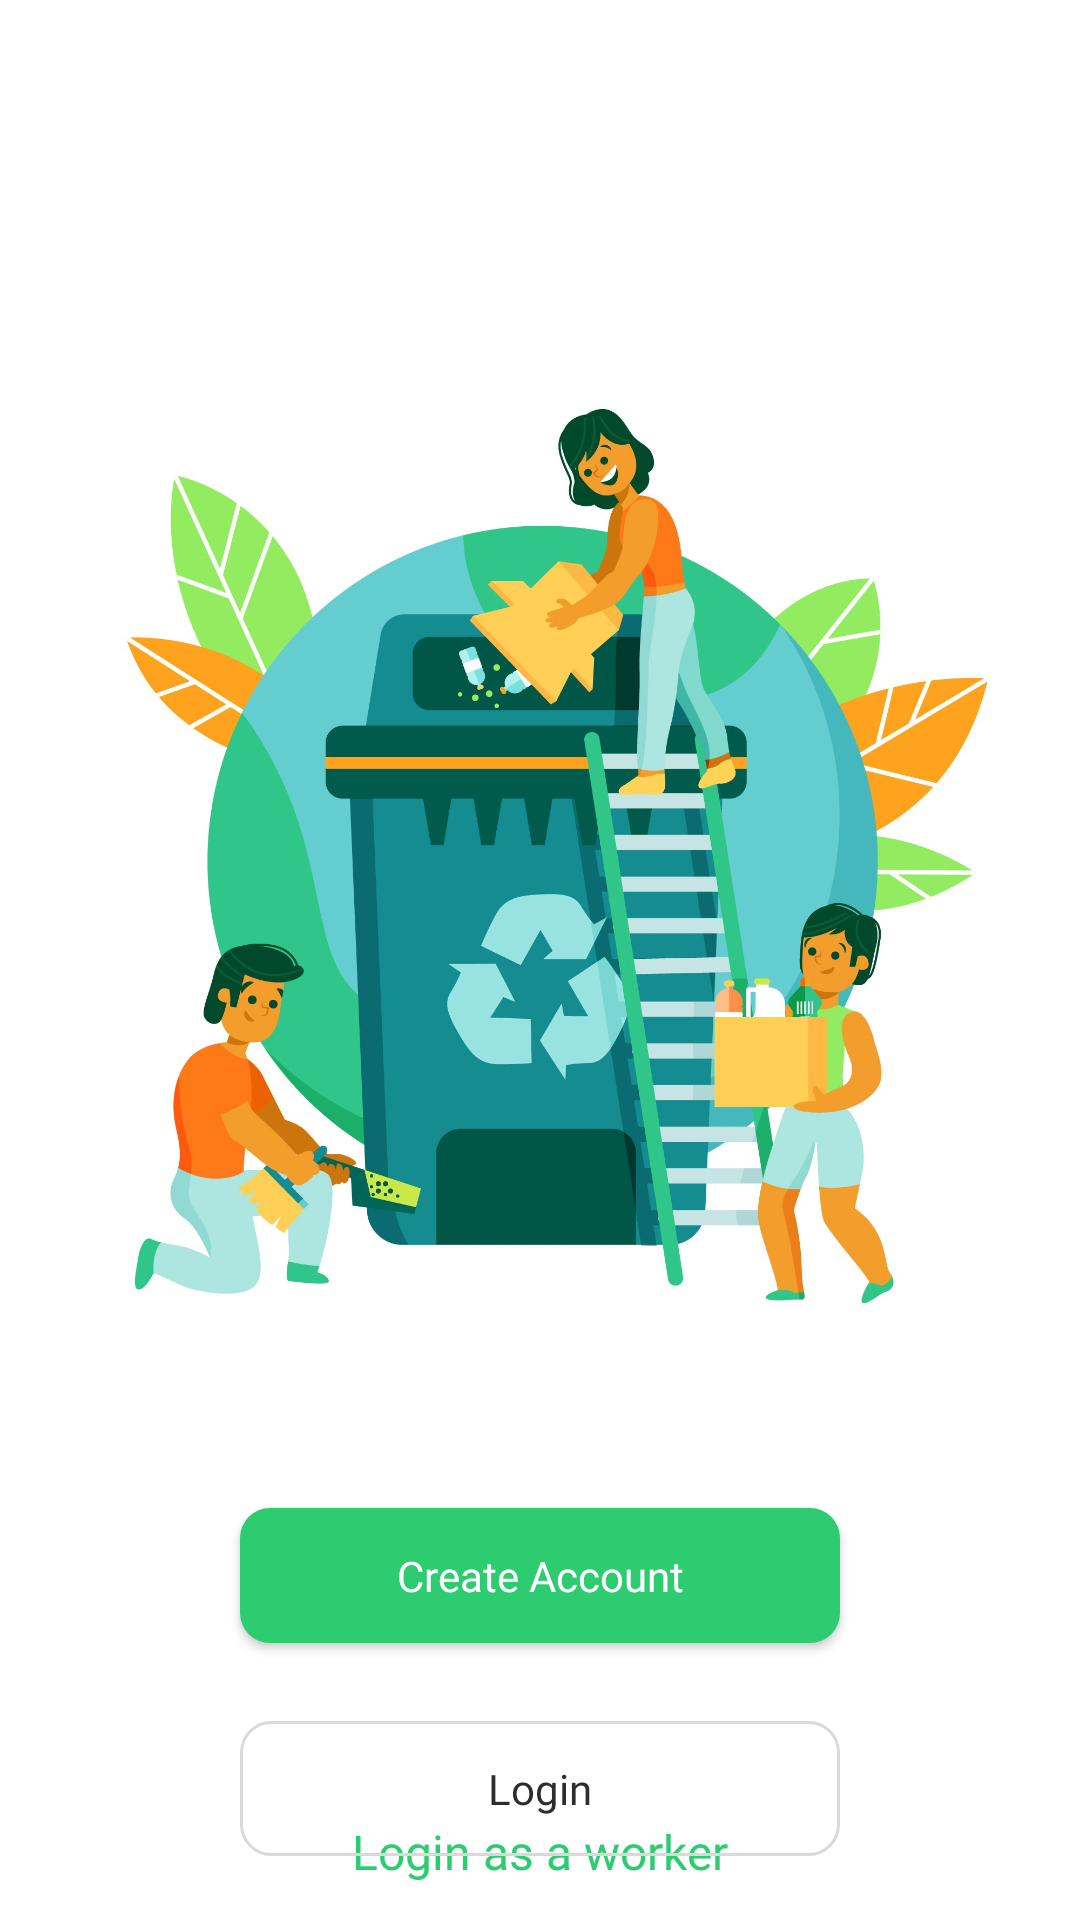

Produce the Android XML layout that renders to this screen, including the resource entries it uses.
<!-- AndroidManifest.xml: application theme Theme.EcoSnap -->
<!-- res/layout/fragment_auth.xml -->
<?xml version="1.0" encoding="utf-8"?>
<androidx.constraintlayout.widget.ConstraintLayout xmlns:android="http://schemas.android.com/apk/res/android"
    xmlns:app="http://schemas.android.com/apk/res-auto"
    xmlns:tools="http://schemas.android.com/tools"
    android:layout_width="match_parent"
    android:layout_height="match_parent"
    android:background="@color/white"
    tools:context=".auth.fragments.AuthFragment">


    <ImageView
        android:id="@+id/img"
        android:layout_width="wrap_content"
        android:layout_height="400dp"
        android:src="@drawable/auth_fargemnt_img"
        app:layout_constraintBottom_toBottomOf="parent"
        app:layout_constraintEnd_toEndOf="parent"
        app:layout_constraintHorizontal_bias="0.0"
        app:layout_constraintStart_toStartOf="parent"
        app:layout_constraintTop_toTopOf="parent"
        app:layout_constraintVertical_bias="0.32" />

    <androidx.appcompat.widget.AppCompatButton
        android:id="@+id/createAccount"
        android:layout_width="200dp"
        android:layout_height="45dp"
        android:fontFamily="@font/medium"
        android:text="Create Account"
        android:layout_marginTop="26dp"
        android:textColor="@color/white"
        android:textAllCaps="false"
        android:background="@drawable/green_rounded_btn_bg"
        app:layout_constraintEnd_toEndOf="parent"
        app:layout_constraintStart_toStartOf="parent"
        app:layout_constraintTop_toBottomOf="@id/img"/>


    <androidx.appcompat.widget.AppCompatButton
        android:id="@+id/login"
        android:layout_width="200dp"
        android:layout_height="45dp"
        android:fontFamily="@font/medium"
        android:text="Login"
        android:layout_marginTop="26dp"
        android:textAllCaps="false"
        android:background="@drawable/gray_border"
        app:layout_constraintEnd_toEndOf="parent"
        app:layout_constraintStart_toStartOf="parent"
        app:layout_constraintTop_toBottomOf="@id/createAccount"/>

    <TextView
        android:id="@+id/login_as_worker"
        android:layout_width="wrap_content"
        android:layout_height="wrap_content"
        android:text="@string/login_as_a_worker"
        android:textColor="@color/primary_green"
        android:textSize="16sp"
        android:fontFamily="@font/semibold"
        android:layout_marginBottom="12dp"
        app:layout_constraintBottom_toBottomOf="parent"
        app:layout_constraintStart_toStartOf="parent"
        app:layout_constraintEnd_toEndOf="parent"/>

</androidx.constraintlayout.widget.ConstraintLayout>
<!-- resources referenced by this layout -->
<resources>
  <color name="primary_green">#2ECC71</color>
  <color name="white">#FFFFFFFF</color>
  <!-- drawable auth_fargemnt_img: jpg bitmap (drawable, 235335 bytes) -->
  <!-- drawable gray_border (drawable) -->
  <shape xmlns:android="http://schemas.android.com/apk/res/android"
      android:shape="rectangle">
  
  
      <corners android:radius="10dp" /> 
  
      <stroke
          android:width="1dp"
          android:color="#D9D9D9" />
  </shape>
  <!-- drawable green_rounded_btn_bg (drawable) -->
  <?xml version="1.0" encoding="utf-8"?>
  <shape
      xmlns:android="http://schemas.android.com/apk/res/android">
      <corners
          android:radius="10dp" />
  
      <solid android:color="@color/primary_green"/>
  
  </shape>
  <string name="login_as_a_worker">Login as a worker</string>
  <style name="Theme.EcoSnap" parent="Base.Theme.EcoSnap" />
  <style name="Base.Theme.EcoSnap" parent="Theme.MaterialComponents.DayNight.NoActionBar">
          
          <item name="colorPrimary">@color/primary_green</item>
          <item name="colorPrimaryVariant">@color/secondary_teal</item>
          <item name="colorSecondary">@color/accent_orange</item>
  
          
          <item name="android:colorBackground">@color/background_white</item>
          <item name="colorSurface">@color/background_white</item>
  
          
          <item name="android:textColorPrimary">@color/text_black</item>
  
          
          <item name="android:statusBarColor">@color/primary_green</item>
  
      </style>
  <color name="secondary_teal">#008080</color>
  <color name="accent_orange">#FF9505</color>
  <color name="background_white">#F8F9FA</color>
  <color name="text_black">#2D2D2D</color>
</resources>
